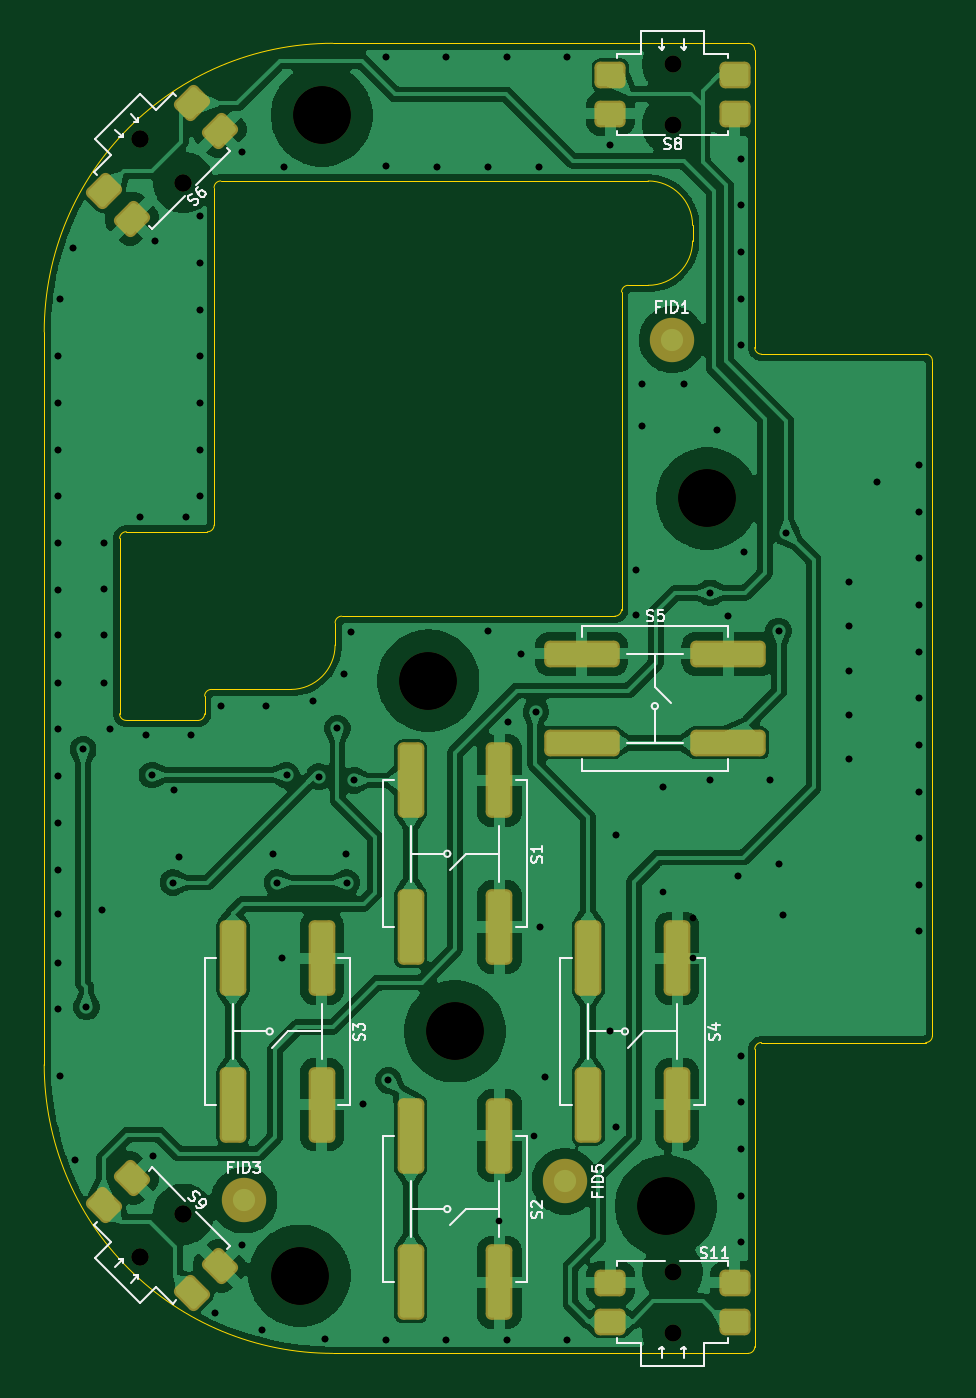
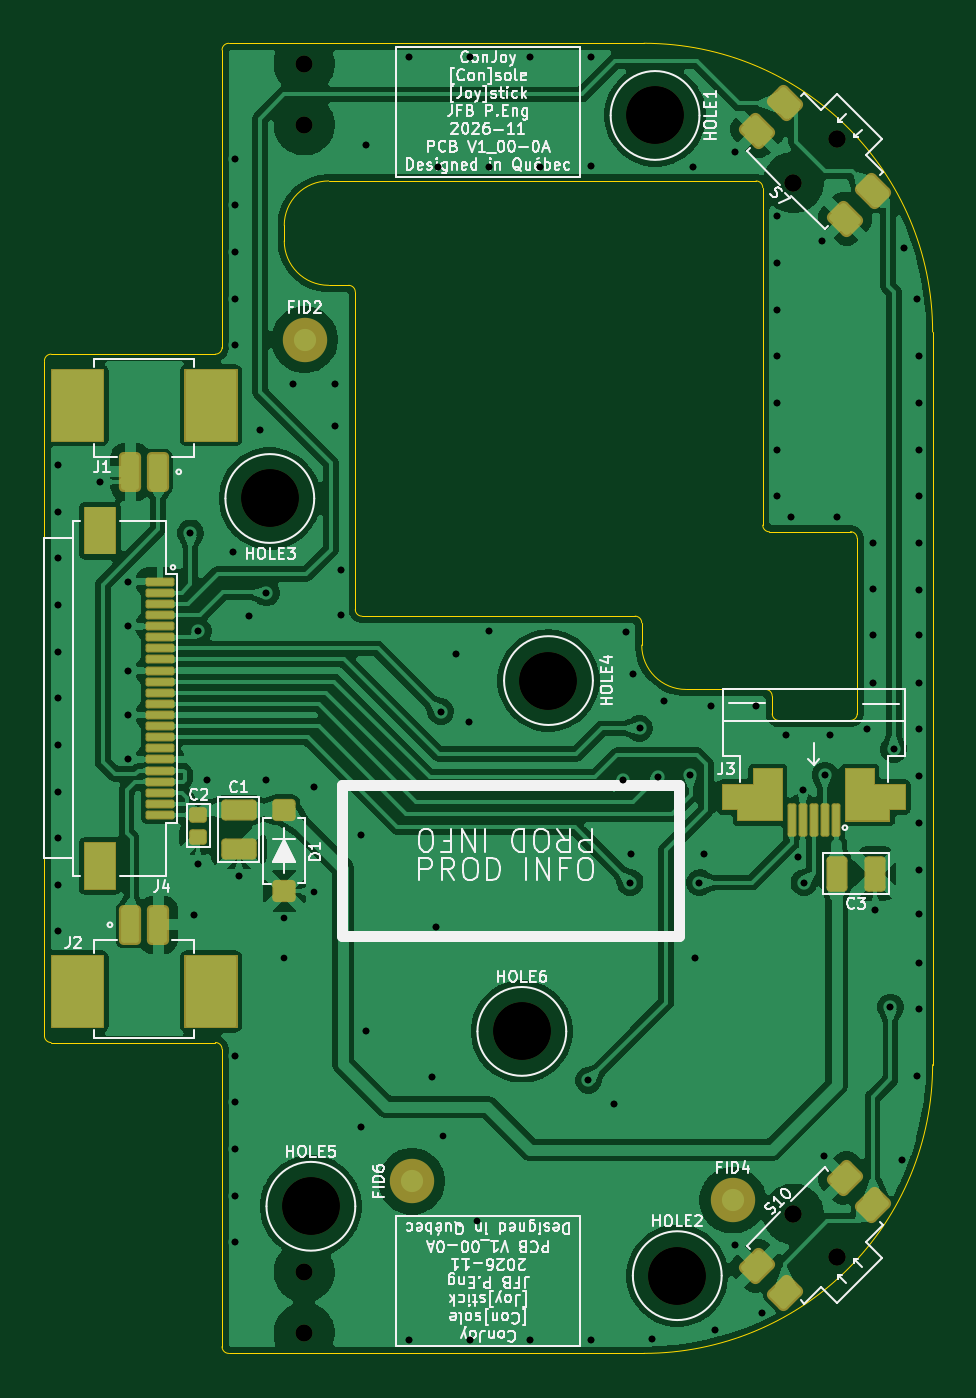
Circuit board: 12 layer files. Board 40.0 x 59.0 mm.
- bottom_copper: ConJoy_KiCad-B_Cu.gbr (190551 bytes)
- bottom_mask: ConJoy_KiCad-B_Mask.gbr (6694 bytes)
- paste: ConJoy_KiCad-B_Paste.gbr (5740 bytes)
- bottom_silk: ConJoy_KiCad-B_Silkscreen.gbr (109759 bytes)
- outline: ConJoy_KiCad-Edge_Cuts.gbr (3571 bytes)
- top_copper: ConJoy_KiCad-F_Cu.gbr (189782 bytes)
- top_mask: ConJoy_KiCad-F_Mask.gbr (3610 bytes)
- paste: ConJoy_KiCad-F_Paste.gbr (2747 bytes)
- top_silk: ConJoy_KiCad-F_Silkscreen.gbr (27727 bytes)
- drill: ConJoy_KiCad-NPTH.drl (681 bytes)
- drill: ConJoy_KiCad-PTH.drl (2315 bytes)
- drill: ConJoy_KiCad.drl (2777 bytes)

=== bottom_copper: ConJoy_KiCad-B_Cu.gbr (190551 bytes, source omitted) ===
=== bottom_mask: ConJoy_KiCad-B_Mask.gbr (6694 bytes, source omitted) ===
=== paste: ConJoy_KiCad-B_Paste.gbr (5740 bytes, source omitted) ===
=== bottom_silk: ConJoy_KiCad-B_Silkscreen.gbr (109759 bytes, source omitted) ===
=== outline: ConJoy_KiCad-Edge_Cuts.gbr ===
%TF.GenerationSoftware,KiCad,Pcbnew,10.0.7*%
%TF.CreationDate,2026-11-04T20:12:00-05:00*%
%TF.ProjectId,ConJoy_KiCad,436f6e4a-6f79-45f4-9b69-4361642e6b69,1.00-0A*%
%TF.SameCoordinates,Original*%
%TF.FileFunction,Profile,NP*%
%FSLAX46Y46*%
G04 Gerber Fmt 4.6, Leading zero omitted, Abs format (unit mm)*
G04 Created by KiCad (PCBNEW 10.0.7) date 2026-11-04 20:12:00*
%MOMM*%
%LPD*%
G01*
G04 APERTURE LIST*
%TA.AperFunction,Profile*%
%ADD10C,0.050000*%
%TD*%
G04 APERTURE END LIST*
D10*
X120000000Y-105000000D02*
X120000016Y-138000000D01*
X120000000Y-105000000D02*
G75*
G02*
X133000000Y-92000000I13000000J0D01*
G01*
X123397914Y-114295951D02*
X123395916Y-122194219D01*
X123397914Y-114295951D02*
G75*
G02*
X123697914Y-113996014I299986J-49D01*
G01*
X123695916Y-122494219D02*
G75*
G02*
X123395881Y-122194219I-16J300019D01*
G01*
X123695916Y-122494219D02*
X126923000Y-122497508D01*
X123697914Y-113995951D02*
X127350000Y-114000000D01*
X127223000Y-122197508D02*
G75*
G02*
X126923000Y-122497500I-300000J8D01*
G01*
X127223000Y-122197508D02*
X127224998Y-121399240D01*
X127224998Y-121399240D02*
G75*
G02*
X127524998Y-121099198I300002J40D01*
G01*
X127650000Y-98500000D02*
G75*
G02*
X127950000Y-98200000I300000J0D01*
G01*
X127650000Y-98900000D02*
X127650000Y-98500000D01*
X127650000Y-98900000D02*
X127650000Y-113700000D01*
X127650000Y-113700000D02*
G75*
G02*
X127350000Y-114000000I-300000J0D01*
G01*
X127950000Y-98200000D02*
X128400000Y-98200000D01*
X130400000Y-121100000D02*
X127524998Y-121099240D01*
X131100000Y-121100000D02*
X130400000Y-121100000D01*
X133000000Y-92000000D02*
X143000000Y-92000000D01*
X133000016Y-151000000D02*
G75*
G02*
X120000000Y-138000000I-16J13000000D01*
G01*
X133000016Y-151000000D02*
X143000016Y-151000000D01*
X133100000Y-118100000D02*
G75*
G02*
X133400000Y-117800000I300000J0D01*
G01*
X133100000Y-119100000D02*
G75*
G02*
X131100000Y-121100000I-2000000J0D01*
G01*
X133100000Y-119100000D02*
X133100000Y-118100000D01*
X133400000Y-117800000D02*
X145700000Y-117800000D01*
X145400000Y-98200000D02*
X128400000Y-98200000D01*
X146000000Y-117500000D02*
G75*
G02*
X145700000Y-117800000I-300000J0D01*
G01*
X146000000Y-117500000D02*
X146000000Y-103200000D01*
X146000003Y-103200000D02*
G75*
G02*
X146300000Y-102900003I299997J0D01*
G01*
X147000000Y-98200000D02*
X145400000Y-98200000D01*
X147000000Y-98200000D02*
X147200000Y-98200000D01*
X147000000Y-102900000D02*
X146300000Y-102900003D01*
X147000000Y-102900000D02*
X147200000Y-102900000D01*
X147200000Y-98200000D02*
G75*
G02*
X149200000Y-100200000I0J-2000000D01*
G01*
X149200000Y-100200000D02*
X149200000Y-100900000D01*
X149200000Y-100900000D02*
G75*
G02*
X147200000Y-102900000I-2000000J0D01*
G01*
X151700000Y-92000000D02*
X143000000Y-92000000D01*
X151700000Y-92000000D02*
G75*
G02*
X152000000Y-92299997I0J-300000D01*
G01*
X151700003Y-150999997D02*
X143000016Y-151000000D01*
X151999997Y-92299997D02*
X152000000Y-96000000D01*
X152000000Y-96000000D02*
X152000003Y-105700003D01*
X152000000Y-150700000D02*
G75*
G02*
X151700003Y-151000000I-300000J0D01*
G01*
X152000000Y-150700000D02*
X152000003Y-137299997D01*
X152000003Y-137299997D02*
G75*
G02*
X152300000Y-137000003I299997J-3D01*
G01*
X152300000Y-106000000D02*
G75*
G02*
X152000000Y-105700003I0J300000D01*
G01*
X152300000Y-106000000D02*
X159000000Y-106000000D01*
X152300000Y-136999997D02*
X159700000Y-136999997D01*
X159700000Y-106000000D02*
X159000000Y-106000000D01*
X159700000Y-106000000D02*
G75*
G02*
X160000000Y-106299997I0J-300000D01*
G01*
X159999997Y-106299997D02*
X159999997Y-136700000D01*
X159999997Y-136700000D02*
G75*
G02*
X159700000Y-136999997I-299997J0D01*
G01*
M02*

=== top_copper: ConJoy_KiCad-F_Cu.gbr (189782 bytes, source omitted) ===
=== top_mask: ConJoy_KiCad-F_Mask.gbr ===
%TF.GenerationSoftware,KiCad,Pcbnew,10.0.7*%
%TF.CreationDate,2026-11-04T20:12:00-05:00*%
%TF.ProjectId,ConJoy_KiCad,436f6e4a-6f79-45f4-9b69-4361642e6b69,1.00-0A*%
%TF.SameCoordinates,Original*%
%TF.FileFunction,Soldermask,Top*%
%TF.FilePolarity,Negative*%
%FSLAX46Y46*%
G04 Gerber Fmt 4.6, Leading zero omitted, Abs format (unit mm)*
G04 Created by KiCad (PCBNEW 10.0.7) date 2026-11-04 20:12:00*
%MOMM*%
%LPD*%
G01*
G04 APERTURE LIST*
G04 Aperture macros list*
%AMRoundRect*
0 Rectangle with rounded corners*
0 $1 Rounding radius*
0 $2 $3 $4 $5 $6 $7 $8 $9 X,Y pos of 4 corners*
0 Add a 4 corners polygon primitive as box body*
4,1,4,$2,$3,$4,$5,$6,$7,$8,$9,$2,$3,0*
0 Add four circle primitives for the rounded corners*
1,1,$1+$1,$2,$3*
1,1,$1+$1,$4,$5*
1,1,$1+$1,$6,$7*
1,1,$1+$1,$8,$9*
0 Add four rect primitives between the rounded corners*
20,1,$1+$1,$2,$3,$4,$5,0*
20,1,$1+$1,$4,$5,$6,$7,0*
20,1,$1+$1,$6,$7,$8,$9,0*
20,1,$1+$1,$8,$9,$2,$3,0*%
G04 Aperture macros list end*
%ADD10RoundRect,0.250000X-1.450000X-0.350000X1.450000X-0.350000X1.450000X0.350000X-1.450000X0.350000X0*%
%ADD11RoundRect,0.250000X-0.350000X1.450000X-0.350000X-1.450000X0.350000X-1.450000X0.350000X1.450000X0*%
%ADD12C,2.000000*%
%ADD13C,0.750000*%
%ADD14RoundRect,0.250000X-0.565685X0.070711X0.070711X-0.565685X0.565685X-0.070711X-0.070711X0.565685X0*%
%ADD15RoundRect,0.250000X0.070711X0.565685X-0.565685X-0.070711X-0.070711X-0.565685X0.565685X0.070711X0*%
%ADD16RoundRect,0.250000X-0.450000X-0.350000X0.450000X-0.350000X0.450000X0.350000X-0.450000X0.350000X0*%
%ADD17RoundRect,0.250000X0.450000X0.350000X-0.450000X0.350000X-0.450000X-0.350000X0.450000X-0.350000X0*%
%ADD18C,2.600000*%
G04 APERTURE END LIST*
D10*
%TO.C,S5*%
X144200000Y-119500000D03*
X150800000Y-119500000D03*
X144200000Y-123500000D03*
X150800000Y-123500000D03*
%TD*%
D11*
%TO.C,S1*%
X140500000Y-125200000D03*
X140500000Y-131800000D03*
X136500000Y-125200000D03*
X136500000Y-131800000D03*
%TD*%
%TO.C,S4*%
X148500000Y-133200000D03*
X148500000Y-139800000D03*
X144500000Y-133200000D03*
X144500000Y-139800000D03*
%TD*%
%TO.C,S2*%
X140500000Y-141200000D03*
X140500000Y-147800000D03*
X136500000Y-141200000D03*
X136500000Y-147800000D03*
%TD*%
D12*
%TO.C,FID3*%
X129000000Y-144100000D03*
%TD*%
%TO.C,FID1*%
X148275000Y-105350000D03*
%TD*%
%TO.C,FID5*%
X143450000Y-143250000D03*
%TD*%
D11*
%TO.C,S3*%
X132500000Y-133200000D03*
X132500000Y-139800000D03*
X128500000Y-133200000D03*
X128500000Y-139800000D03*
%TD*%
D13*
%TO.C,S9*%
X126272272Y-144727728D03*
X124327728Y-146672272D03*
D14*
X123938819Y-143101383D03*
X127898617Y-147061181D03*
X122701383Y-144338819D03*
X126661181Y-148298617D03*
%TD*%
D13*
%TO.C,S6*%
X126272272Y-98272272D03*
X124327728Y-96327728D03*
D15*
X127898617Y-95938819D03*
X123938819Y-99898617D03*
X126661181Y-94701383D03*
X122701383Y-98661181D03*
%TD*%
D13*
%TO.C,S11*%
X148300000Y-147325000D03*
X148300000Y-150075000D03*
D16*
X145500000Y-147825000D03*
X151100000Y-147825000D03*
X145500000Y-149575000D03*
X151100000Y-149575000D03*
%TD*%
D13*
%TO.C,S8*%
X148300000Y-95675000D03*
X148300000Y-92925000D03*
D17*
X151100000Y-95175000D03*
X145500000Y-95175000D03*
X151100000Y-93425000D03*
X145500000Y-93425000D03*
%TD*%
D13*
%TO.C,S10*%
X124327727Y-146672272D03*
X126272271Y-144727728D03*
%TD*%
D18*
%TO.C,HOLE4*%
X137300000Y-120700000D03*
%TD*%
%TO.C,HOLE3*%
X149850000Y-112500000D03*
%TD*%
%TO.C,HOLE2*%
X131500000Y-147500000D03*
%TD*%
%TO.C,HOLE6*%
X138500000Y-136500000D03*
%TD*%
%TO.C,HOLE5*%
X148000000Y-144375000D03*
%TD*%
D13*
%TO.C,S7*%
X124327728Y-96327728D03*
X126272272Y-98272272D03*
%TD*%
D18*
%TO.C,HOLE1*%
X132500000Y-95250000D03*
%TD*%
M02*

=== paste: ConJoy_KiCad-F_Paste.gbr (2747 bytes, source withheld) ===
=== top_silk: ConJoy_KiCad-F_Silkscreen.gbr (27727 bytes, source omitted) ===
=== drill: ConJoy_KiCad-NPTH.drl ===
M48
; DRILL file KiCad 10.0.7 date 2026-11-04T20:11:24
; FORMAT={-:-/ absolute / metric / decimal}
; #@! TF.CreationDate,2026-11-04T20:11:24-05:00
; #@! TF.GenerationSoftware,Kicad,Pcbnew,10.0.7
; #@! TF.FileFunction,NonPlated,1,2,NPTH
FMAT,2
METRIC
; #@! TA.AperFunction,NonPlated,NPTH,ComponentDrill
T1C0.750
; #@! TA.AperFunction,NonPlated,NPTH,ComponentDrill
T2C2.600
%
G90
G05
T1
X124.328Y-146.672
X124.328Y-96.328
X124.328Y-96.328
X124.328Y-146.672
X126.272Y-144.728
X126.272Y-98.272
X126.272Y-98.272
X126.272Y-144.728
X148.3Y-92.925
X148.3Y-95.675
X148.3Y-147.325
X148.3Y-150.075
T2
X131.5Y-147.5
X132.5Y-95.25
X137.3Y-120.7
X138.5Y-136.5
X148.0Y-144.375
X149.85Y-112.5
M30

=== drill: ConJoy_KiCad-PTH.drl ===
M48
; DRILL file KiCad 10.0.7 date 2026-11-04T20:11:24
; FORMAT={-:-/ absolute / metric / decimal}
; #@! TF.CreationDate,2026-11-04T20:11:24-05:00
; #@! TF.GenerationSoftware,Kicad,Pcbnew,10.0.7
; #@! TF.FileFunction,Plated,1,2,PTH
FMAT,2
METRIC
; #@! TA.AperFunction,Plated,PTH,ViaDrill
T1C0.300
%
G90
G05
T1
X120.6Y-106.1
X120.6Y-108.2
X120.6Y-110.3
X120.6Y-112.4
X120.6Y-114.5
X120.6Y-116.6
X120.6Y-118.65
X120.6Y-120.8
X120.6Y-122.9
X120.6Y-125.0
X120.6Y-133.4
X120.611Y-127.118
X120.611Y-129.218
X120.611Y-131.209
X120.62Y-135.51
X120.7Y-103.5
X120.7Y-138.5
X121.3Y-101.2
X121.4Y-142.3
X121.75Y-123.8
X121.9Y-135.4
X122.6Y-131.05
X122.706Y-114.497
X122.706Y-116.597
X122.706Y-118.647
X122.706Y-120.797
X122.95Y-122.9
X124.3Y-113.35
X124.6Y-123.15
X124.85Y-124.95
X124.9Y-142.1
X125.0Y-100.9
X125.8Y-129.8
X125.85Y-125.65
X126.05Y-128.65
X126.4Y-113.35
X126.6Y-123.15
X127.0Y-99.8
X127.0Y-101.9
X127.0Y-104.0
X127.011Y-106.099
X127.011Y-108.199
X127.011Y-110.299
X127.011Y-112.399
X127.7Y-149.2
X127.95Y-121.85
X128.9Y-96.9
X128.9Y-146.1
X129.8Y-149.95
X130.0Y-121.85
X130.3Y-128.5
X130.5Y-129.8
X130.7Y-133.2
X130.8Y-97.55
X130.912Y-124.962
X132.1Y-121.6
X132.375Y-125.025
X132.65Y-150.35
X133.2Y-122.85
X133.5Y-120.4
X133.6Y-128.5
X133.625Y-129.8
X133.8Y-118.5
X133.95Y-125.2
X134.35Y-139.75
X135.4Y-92.6
X135.4Y-150.4
X135.406Y-97.548
X135.5Y-138.7
X137.7Y-97.55
X138.113Y-92.6
X138.113Y-150.396
X140.0Y-97.55
X140.0Y-118.45
X140.85Y-92.6
X140.85Y-150.4
X140.9Y-122.55
X141.45Y-119.5
X142.15Y-122.1
X142.294Y-97.552
X142.35Y-131.8
X142.55Y-138.55
X143.563Y-92.6
X143.563Y-150.396
X145.5Y-96.575
X145.5Y-136.5
X145.75Y-127.65
X145.75Y-140.8
X146.65Y-115.742
X146.65Y-117.75
X146.9Y-107.35
X146.9Y-109.25
X147.85Y-125.5
X147.85Y-130.2
X148.8Y-107.35
X150.0Y-116.75
X150.0Y-125.2
X150.3Y-109.4
X150.8Y-117.8
X151.25Y-129.5
X151.4Y-97.2
X151.4Y-99.3
X151.4Y-101.4
X151.4Y-103.5
X151.4Y-105.6
X151.4Y-137.6
X151.4Y-139.7
X151.4Y-141.8
X151.4Y-143.9
X151.4Y-146.0
X151.5Y-114.9
X152.7Y-125.2
X153.075Y-118.475
X153.075Y-128.955
X153.25Y-131.25
X153.425Y-114.05
X156.25Y-116.25
X156.25Y-118.25
X156.25Y-120.25
X156.25Y-122.25
X156.25Y-124.25
X157.5Y-111.75
X159.4Y-111.0
X159.4Y-113.1
X159.4Y-115.2
X159.4Y-117.3
X159.4Y-119.4
X159.4Y-121.5
X159.4Y-123.6
X159.4Y-125.7
X159.4Y-127.8
X159.4Y-129.9
X159.4Y-132.0
M30

=== drill: ConJoy_KiCad.drl ===
M48
; DRILL file KiCad 10.0.0 date 2026-08-23T10:15:57
; FORMAT={-:-/ absolute / metric / decimal}
; #@! TF.CreationDate,2026-08-23T10:15:57-04:00
; #@! TF.GenerationSoftware,Kicad,Pcbnew,10.0.0
; #@! TF.FileFunction,MixedPlating,1,2
FMAT,2
METRIC
; #@! TA.AperFunction,Plated,PTH,ViaDrill
T1C0.300
; #@! TA.AperFunction,NonPlated,NPTH,ComponentDrill
T2C0.750
; #@! TA.AperFunction,NonPlated,NPTH,ComponentDrill
T3C2.600
%
G90
G05
T1
X120.6Y-106.1
X120.6Y-108.2
X120.6Y-110.3
X120.6Y-112.4
X120.6Y-114.5
X120.6Y-116.6
X120.6Y-118.65
X120.6Y-120.8
X120.6Y-122.9
X120.6Y-125.0
X120.6Y-133.4
X120.611Y-127.118
X120.611Y-129.218
X120.611Y-131.209
X120.62Y-135.51
X120.7Y-103.5
X120.7Y-138.5
X121.3Y-101.2
X121.4Y-142.3
X121.75Y-123.8
X121.9Y-135.4
X122.6Y-131.05
X122.706Y-114.497
X122.706Y-116.597
X122.706Y-118.647
X122.706Y-120.797
X122.95Y-122.9
X124.3Y-113.35
X124.6Y-123.15
X124.85Y-124.95
X124.9Y-142.1
X125.0Y-100.9
X125.8Y-129.8
X125.85Y-125.65
X126.05Y-128.65
X126.4Y-113.35
X126.6Y-123.15
X127.0Y-99.8
X127.0Y-101.9
X127.0Y-104.0
X127.011Y-106.099
X127.011Y-108.199
X127.011Y-110.299
X127.011Y-112.399
X127.7Y-149.2
X127.95Y-121.85
X128.9Y-96.9
X128.9Y-146.1
X129.8Y-149.95
X130.0Y-121.85
X130.3Y-128.5
X130.5Y-129.8
X130.7Y-133.2
X130.8Y-97.55
X130.912Y-124.962
X132.1Y-121.6
X132.375Y-125.025
X132.65Y-150.35
X133.2Y-122.85
X133.5Y-120.4
X133.6Y-128.5
X133.625Y-129.8
X133.8Y-118.5
X133.95Y-125.2
X134.35Y-139.75
X135.4Y-92.6
X135.4Y-150.4
X135.406Y-97.548
X135.5Y-138.7
X137.7Y-97.55
X138.113Y-92.6
X138.113Y-150.396
X140.0Y-97.55
X140.0Y-118.45
X140.5Y-145.05
X140.85Y-92.6
X140.85Y-150.4
X140.9Y-122.55
X141.45Y-119.5
X142.05Y-141.2
X142.15Y-122.1
X142.294Y-97.552
X142.35Y-131.8
X142.55Y-138.55
X143.563Y-92.6
X143.563Y-150.396
X145.5Y-96.575
X145.5Y-136.5
X145.75Y-127.65
X145.75Y-140.8
X146.65Y-115.742
X146.65Y-117.75
X146.9Y-107.35
X146.9Y-109.25
X147.85Y-125.5
X148.8Y-107.35
X149.2Y-131.4
X149.2Y-133.2
X150.0Y-116.75
X150.0Y-125.2
X150.3Y-109.4
X150.8Y-117.8
X151.25Y-129.5
X151.4Y-97.2
X151.4Y-99.3
X151.4Y-101.4
X151.4Y-103.5
X151.4Y-105.6
X151.4Y-137.6
X151.4Y-139.7
X151.4Y-141.8
X151.4Y-143.9
X151.4Y-146.0
X151.5Y-114.9
X152.7Y-125.2
X153.075Y-118.475
X153.075Y-128.955
X153.25Y-131.25
X153.425Y-114.05
X156.25Y-116.25
X156.25Y-118.25
X156.25Y-120.25
X156.25Y-122.25
X156.25Y-124.25
X157.5Y-111.75
X159.4Y-111.0
X159.4Y-113.1
X159.4Y-115.2
X159.4Y-117.3
X159.4Y-119.4
X159.4Y-121.5
X159.4Y-123.6
X159.4Y-125.7
X159.4Y-127.8
X159.4Y-129.9
X159.4Y-132.0
T2
X124.328Y-146.672
X124.328Y-96.328
X124.328Y-96.328
X124.328Y-146.672
X126.272Y-144.728
X126.272Y-98.272
X126.272Y-98.272
X126.272Y-144.728
X148.3Y-92.925
X148.3Y-95.675
X148.3Y-147.325
X148.3Y-150.075
T3
X131.5Y-147.5
X132.5Y-95.25
X137.3Y-120.7
X138.5Y-136.5
X148.0Y-144.375
X149.85Y-112.5
M30
